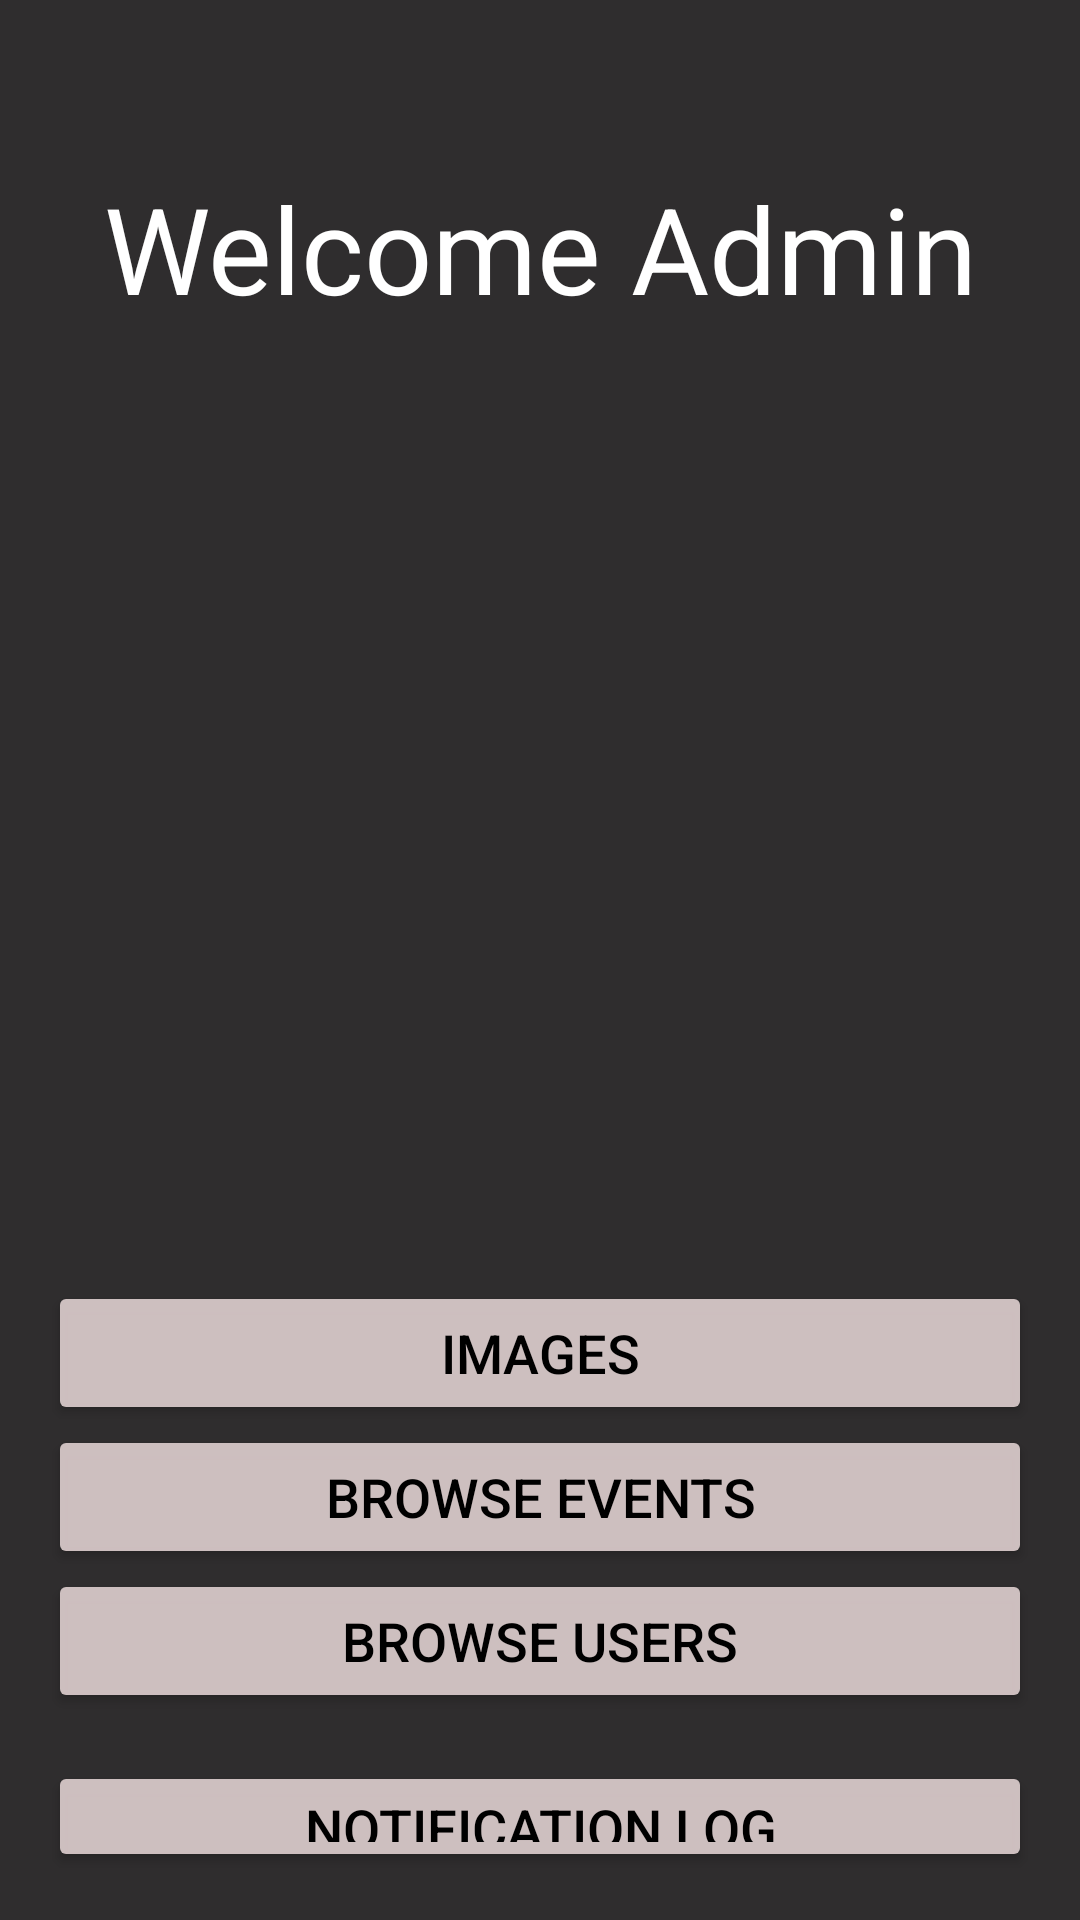

Android layout source for this screen:
<!-- AndroidManifest.xml: application theme Theme.LotteryPatentPending -->
<!-- res/layout/activity_admin.xml -->
<?xml version="1.0" encoding="utf-8"?>
<LinearLayout xmlns:android="http://schemas.android.com/apk/res/android"
    xmlns:tools="http://schemas.android.com/tools"
    xmlns:app="http://schemas.android.com/apk/res-auto"
    android:id="@+id/main"
    android:layout_width="match_parent"
    android:layout_height="match_parent"
    android:orientation="vertical"
    android:background="@color/dark_grey"
    android:padding="16dp"
    tools:context=".AdminActivity">

    <FrameLayout
        android:id="@+id/createUserOverlay"
        android:layout_width="match_parent"
        android:layout_height="match_parent"
        android:visibility="gone"
        />

    <TextView
        android:layout_width="match_parent"
        android:layout_height="411dp"
        android:gravity="center|top"
        android:paddingTop="40dp"
        android:paddingBottom="300dp"
        android:text="Welcome Admin"
        android:textColor="@color/white"
        android:textSize="40sp" />


    <Button
        android:id="@+id/btnImages"
        android:layout_width="match_parent"
        android:layout_height="wrap_content"
        android:backgroundTint="@color/white_grey"
        android:text="Images"
        android:textColor="@color/black"
        android:textSize="18sp" />

    <Button
        android:id="@+id/btnBrowseEvents"
        android:layout_width="match_parent"
        android:layout_height="wrap_content"
        android:backgroundTint="@color/white_grey"
        android:text="Browse Events"
        android:textColor="@color/black"
        android:textSize="18sp" />

    <Button
        android:id="@+id/btnBrowseUsers"
        android:layout_width="match_parent"
        android:layout_height="wrap_content"
        android:layout_marginBottom="16dp"
        android:backgroundTint="@color/white_grey"
        android:text="Browse Users"
        android:textColor="@color/black"
        android:textSize="18sp" />

    <Button
        android:id="@+id/btnLog"
        android:layout_width="match_parent"
        android:layout_height="wrap_content"
        android:backgroundTint="@color/white_grey"
        android:text="Notification Log"
        android:textColor="@color/black"
        android:textSize="18sp" />

    <Button
        android:id="@+id/btnRemoveOrganizers"
        android:layout_width="match_parent"
        android:layout_height="wrap_content"
        android:layout_marginBottom="16dp"
        android:backgroundTint="@color/white_grey"
        android:text="Remove Organizer"
        android:textColor="@color/black"
        android:textSize="18sp" />


    <ImageButton
        android:id="@+id/homeButton"
        android:layout_width="70dp"
        android:layout_height="70dp"
        android:background="#000000"
        android:src="@drawable/ic_home"
        app:tint="@android:color/white"
        app:layout_constraintBottom_toBottomOf="parent"
        app:layout_constraintEnd_toEndOf="parent"
        android:layout_margin="20dp" />


</LinearLayout>
<!-- resources referenced by this layout -->
<resources>
  <color name="black">#FF000000</color>
  <color name="dark_grey">#EE212020</color>
  <color name="white">#FFFFFFFF</color>
  <color name="white_grey">#EED9CACA</color>
  <!-- drawable ic_home (drawable) -->
  <vector xmlns:android="http://schemas.android.com/apk/res/android"
      android:width="30dp"
      android:height="30dp"
      android:viewportWidth="640"
      android:viewportHeight="640">
    <path
        android:fillColor="#FFFFFF"
        android:pathData="M341.8,72.6C329.5,61.2 310.5,61.2 298.3,72.6L74.3,280.6C64.7,289.6 61.5,303.5 66.3,315.7C71.1,327.9 82.8,336 96,336L112,336L112,512C112,547.3 140.7,576 176,576L464,576C499.3,576 528,547.3 528,512L528,336L544,336C557.2,336 569,327.9 573.8,315.7C578.6,303.5 575.4,289.5 565.8,280.6L341.8,72.6zM304,384L336,384C362.5,384 384,405.5 384,432L384,528L256,528L256,432C256,405.5 277.5,384 304,384z"/>
  </vector>
  <style name="Theme.LotteryPatentPending" parent="Base.Theme.LotteryPatentPending" />
  <style name="Base.Theme.LotteryPatentPending" parent="Theme.Material3.DayNight.NoActionBar">
          
          
      </style>
</resources>
